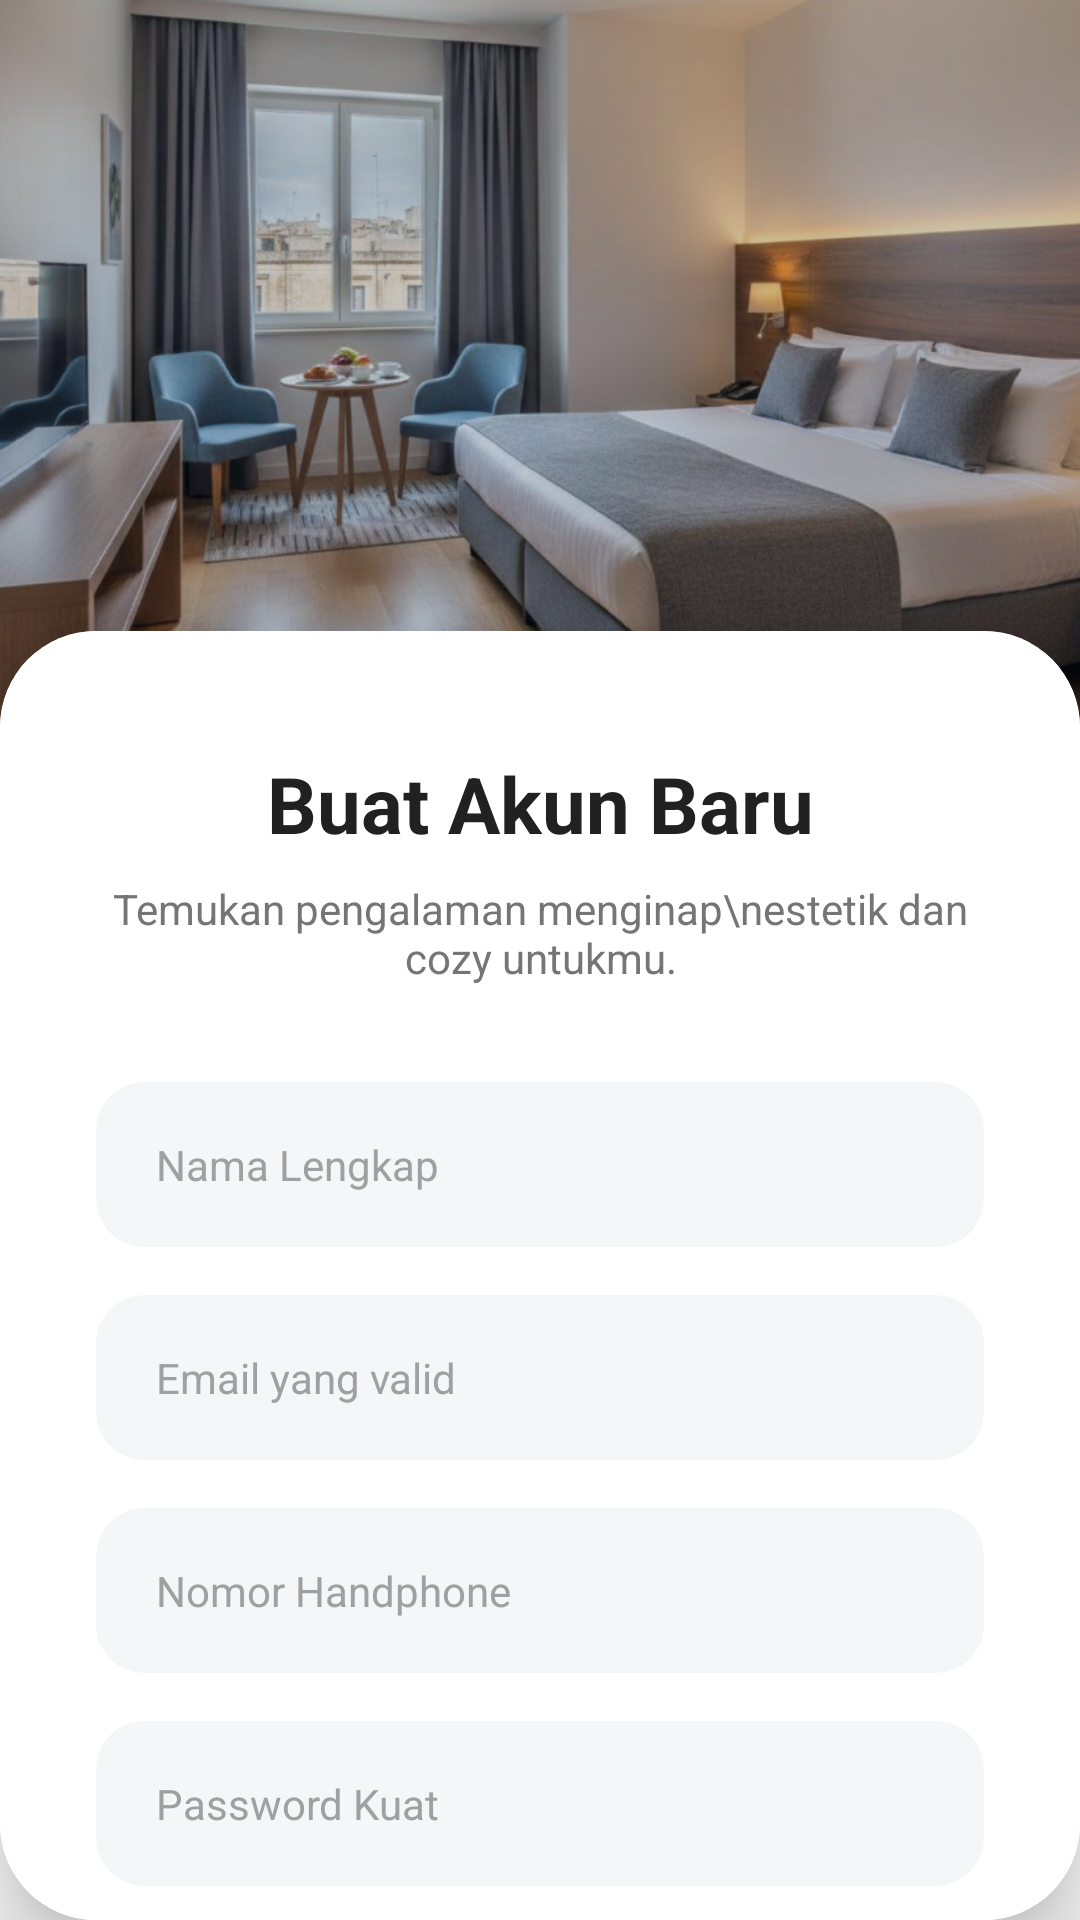

Reconstruct the res/layout file that produces this screen, plus the resources it refers to.
<!-- AndroidManifest.xml: application theme Theme.Stayin -->
<!-- res/layout/activity_register.xml -->
<?xml version="1.0" encoding="utf-8"?>
<androidx.constraintlayout.widget.ConstraintLayout xmlns:android="http://schemas.android.com/apk/res/android"
    xmlns:app="http://schemas.android.com/apk/res-auto"
    android:layout_width="match_parent"
    android:layout_height="match_parent"
    android:background="#FAFAFA">

    
    <ImageView
        android:id="@+id/ivHeaderRegister"
        android:layout_width="match_parent"
        android:layout_height="260dp"
        android:scaleType="centerCrop"
        android:src="@drawable/register"
        app:layout_constraintTop_toTopOf="parent" />

    
    <View
        android:layout_width="match_parent"
        android:layout_height="260dp"
        android:background="#33001A33"
        app:layout_constraintTop_toTopOf="parent" />

    
    <androidx.cardview.widget.CardView
        android:layout_width="match_parent"
        android:layout_height="0dp"
        android:layout_marginTop="-50dp"
        app:cardCornerRadius="32dp"
        app:cardElevation="16dp"
        app:layout_constraintBottom_toBottomOf="parent"
        app:layout_constraintTop_toBottomOf="@+id/ivHeaderRegister">

        <ScrollView
            android:layout_width="match_parent"
            android:layout_height="match_parent"
            android:fillViewport="true"
            android:scrollbars="none"
            android:background="#FFFFFF">

            <LinearLayout
                android:layout_width="match_parent"
                android:layout_height="wrap_content"
                android:orientation="vertical"
                android:paddingHorizontal="32dp"
                android:paddingTop="40dp"
                android:paddingBottom="32dp">

                <TextView
                    android:layout_width="match_parent"
                    android:layout_height="wrap_content"
                    android:text="Buat Akun Baru"
                    android:textAlignment="center"
                    android:textColor="#212121"
                    android:textSize="26sp"
                    android:textStyle="bold" />

                <TextView
                    android:layout_width="match_parent"
                    android:layout_height="wrap_content"
                    android:layout_marginTop="8dp"
                    android:layout_marginBottom="32dp"
                    android:text="Temukan pengalaman menginap\nestetik dan cozy untukmu."
                    android:textAlignment="center"
                    android:textColor="#757575"
                    android:textSize="14sp" />

                
                <androidx.cardview.widget.CardView
                    android:layout_width="match_parent"
                    android:layout_height="55dp"
                    android:layout_marginBottom="16dp"
                    app:cardBackgroundColor="#F5F6F8"
                    app:cardCornerRadius="16dp"
                    app:cardElevation="0dp">
                    <EditText
                        android:id="@+id/etNama"
                        android:layout_width="match_parent"
                        android:layout_height="match_parent"
                        android:background="@null"
                        android:hint="Nama Lengkap"
                        android:inputType="textPersonName"
                        android:paddingHorizontal="20dp"
                        android:textColor="#212121"
                        android:textColorHint="#A0A0A0"
                        android:textSize="14sp" />
                </androidx.cardview.widget.CardView>

                
                <androidx.cardview.widget.CardView
                    android:layout_width="match_parent"
                    android:layout_height="55dp"
                    android:layout_marginBottom="16dp"
                    app:cardBackgroundColor="#F5F6F8"
                    app:cardCornerRadius="16dp"
                    app:cardElevation="0dp">
                    <EditText
                        android:id="@+id/etEmail"
                        android:layout_width="match_parent"
                        android:layout_height="match_parent"
                        android:background="@null"
                        android:hint="Email yang valid"
                        android:inputType="textEmailAddress"
                        android:paddingHorizontal="20dp"
                        android:textColor="#212121"
                        android:textColorHint="#A0A0A0"
                        android:textSize="14sp" />
                </androidx.cardview.widget.CardView>

                
                <androidx.cardview.widget.CardView
                    android:layout_width="match_parent"
                    android:layout_height="55dp"
                    android:layout_marginBottom="16dp"
                    app:cardBackgroundColor="#F5F6F8"
                    app:cardCornerRadius="16dp"
                    app:cardElevation="0dp">
                    <EditText
                        android:id="@+id/etPhone"
                        android:layout_width="match_parent"
                        android:layout_height="match_parent"
                        android:background="@null"
                        android:hint="Nomor Handphone"
                        android:inputType="phone"
                        android:paddingHorizontal="20dp"
                        android:textColor="#212121"
                        android:textColorHint="#A0A0A0"
                        android:textSize="14sp" />
                </androidx.cardview.widget.CardView>

                
                <androidx.cardview.widget.CardView
                    android:layout_width="match_parent"
                    android:layout_height="55dp"
                    android:layout_marginBottom="16dp"
                    app:cardBackgroundColor="#F5F6F8"
                    app:cardCornerRadius="16dp"
                    app:cardElevation="0dp">
                    <EditText
                        android:id="@+id/etPassword"
                        android:layout_width="match_parent"
                        android:layout_height="match_parent"
                        android:background="@null"
                        android:hint="Password Kuat"
                        android:inputType="textPassword"
                        android:paddingHorizontal="20dp"
                        android:textColor="#212121"
                        android:textColorHint="#A0A0A0"
                        android:textSize="14sp" />
                </androidx.cardview.widget.CardView>

                
                <CheckBox
                    android:id="@+id/cbSyarat"
                    android:layout_width="match_parent"
                    android:layout_height="wrap_content"
                    android:layout_marginBottom="24dp"
                    android:buttonTint="#1877F2"
                    android:paddingStart="8dp"
                    android:text="Saya setuju dengan Syarat &amp; Ketentuan"
                    android:textColor="#757575"
                    android:textSize="12sp" />

                
                <Button
                    android:id="@+id/BtnMasuk"
                    android:layout_width="match_parent"
                    android:layout_height="60dp"
                    android:backgroundTint="#1877F2"
                    android:text="Daftar Sekarang"
                    android:textAllCaps="false"
                    android:textColor="#FFFFFF"
                    android:textSize="16sp"
                    android:textStyle="bold"
                    app:cornerRadius="30dp" />

                
                <LinearLayout
                    android:layout_width="match_parent"
                    android:layout_height="wrap_content"
                    android:gravity="center"
                    android:layout_marginTop="24dp">

                    <TextView
                        android:layout_width="wrap_content"
                        android:layout_height="wrap_content"
                        android:text="Sudah Punya Akun? "
                        android:textColor="#757575"
                        android:textSize="14sp" />

                    <TextView
                        android:id="@+id/BtnLogin"
                        android:layout_width="wrap_content"
                        android:layout_height="wrap_content"
                        android:text="Masuk di sini"
                        android:textColor="#1877F2"
                        android:textSize="14sp"
                        android:textStyle="bold" />
                </LinearLayout>
            </LinearLayout>
        </ScrollView>
    </androidx.cardview.widget.CardView>
</androidx.constraintlayout.widget.ConstraintLayout>
<!-- resources referenced by this layout -->
<resources>
  <!-- drawable register: png bitmap (drawable, 1004246 bytes) -->
  <style name="Theme.Stayin" parent="Base.Theme.Stayin" />
  <style name="Base.Theme.Stayin" parent="Theme.Material3.DayNight.NoActionBar">
          
          
      </style>
</resources>
